Run: headless pygame with SDL's dummy video driver; simulated clock (each Clock.tick advances the game by its frame time, no real sleeping); random seed 0; keys injected as events and as key.get_pressed() state; no mouse input.
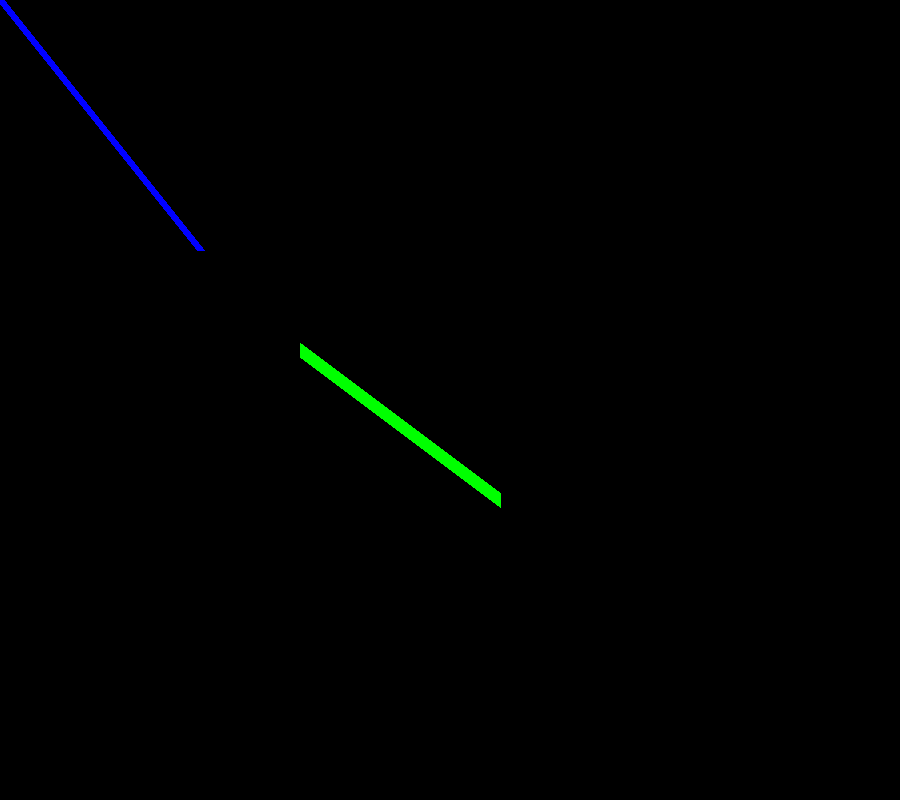
Frame 1 of 4 · flips 1–60 · no input
Frame 2 of 4 · flips 61–180 · tapped SPACE, RETURN · held RIGHT (→), D · screen unchanged from frame 1, image omitted
Frame 3 of 4 · flips 181–300 · held DOWN (↓), S · screen unchanged from frame 2, image omitted
Frame 4 of 4 · flips 301–420 · held LEFT (←), A, UP (↑), W · screen unchanged from frame 3, image omitted

The pygame program that drew these frames:

# -*- coding: utf-8 -*-
"""
Created on Wed Jun 26 23:41:09 2024

@author: Mustafa Buyukdereli

Let's Create variables holding RGB colors 

Remember (Red, Green, Blue)
"""

WHITE = (255, 255, 255)
RED = (255, 0, 0)
GREEN = (0, 255, 0)
BLUE = (0, 0, 255)
YELLOW = (255, 255, 0)

import pygame

pygame.init()

x_y = (900, 800)

window = pygame.display.set_mode(x_y)

# lines

pygame.draw.line(window, BLUE, (0, 0), (200, 250), 8)

pygame.draw.line(window, GREEN, (300, 350), (500, 500), 15)

state = True

while state:
    for event in pygame.event.get():
        #print(event)
        if event.type == pygame.QUIT:
            state = False
            
    pygame.display.update()     
                    
pygame.quit()
